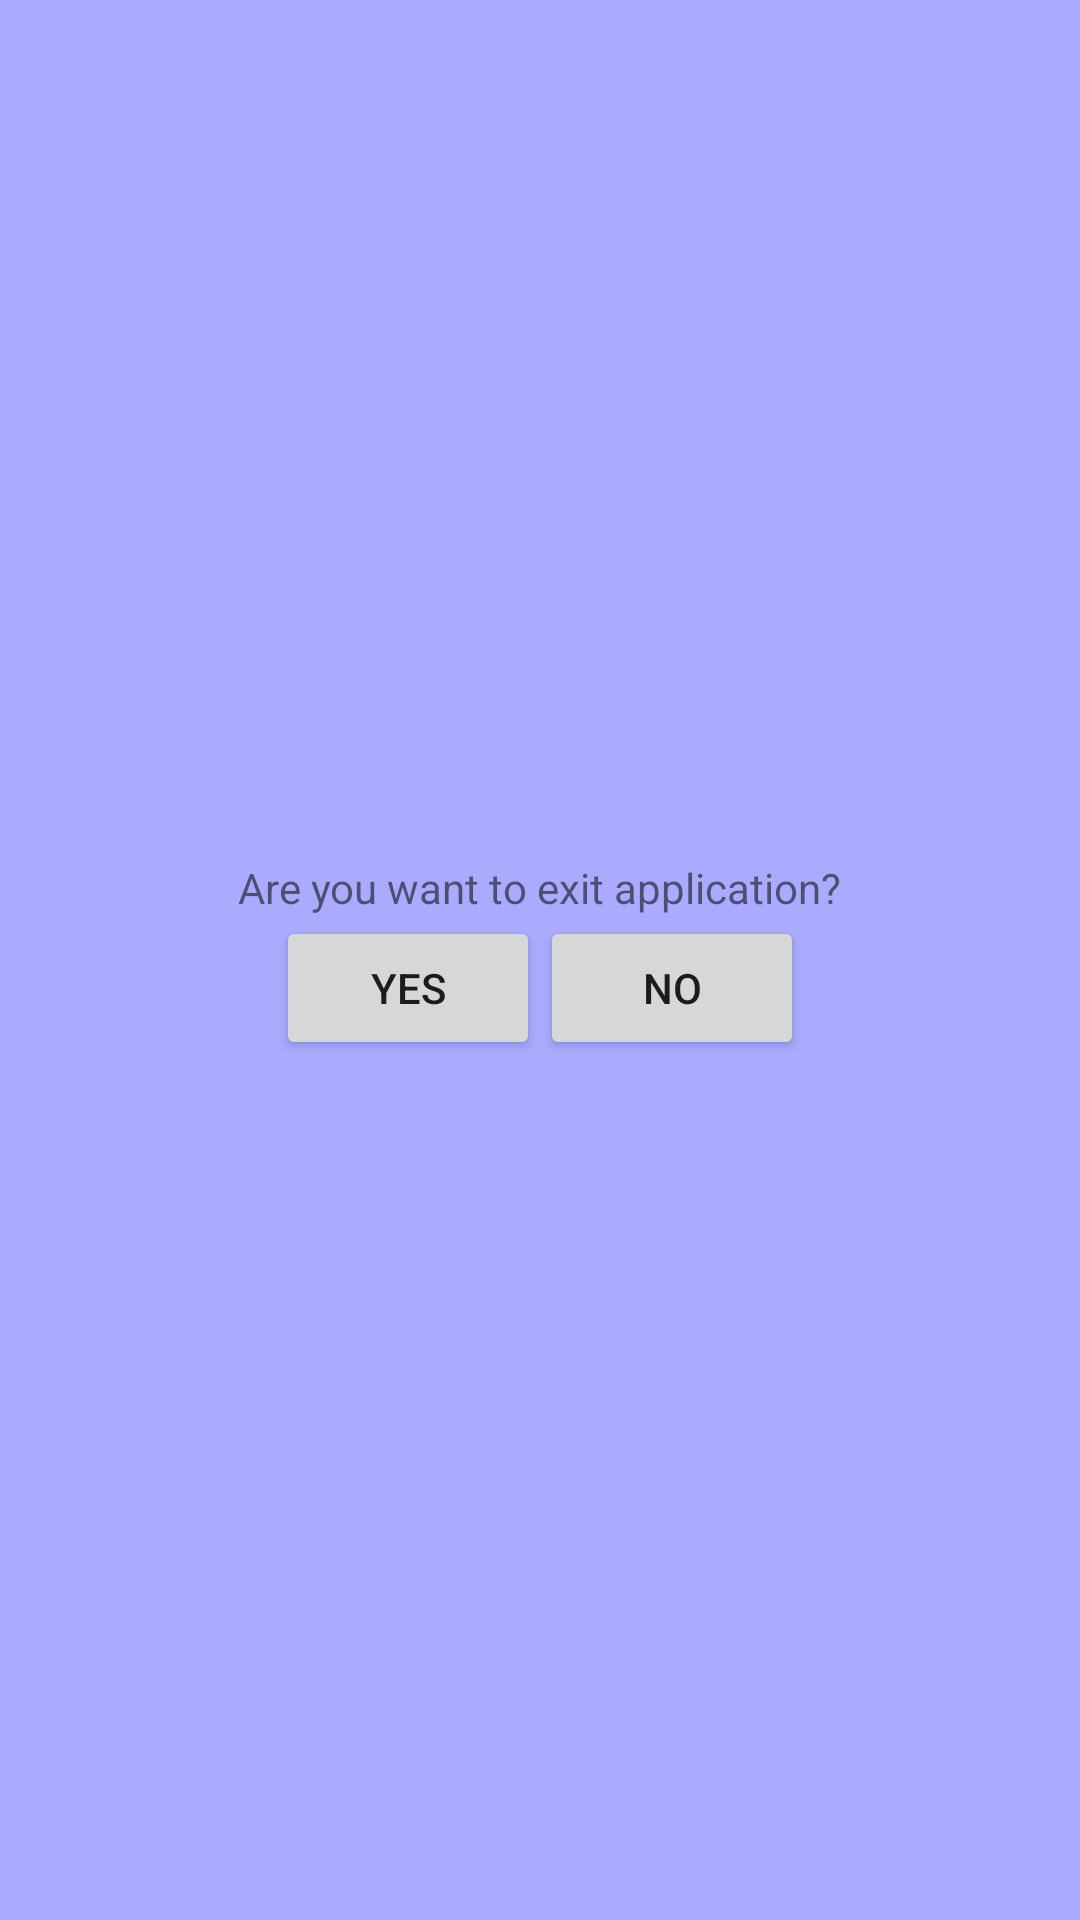

Reconstruct the res/layout file that produces this screen, plus the resources it refers to.
<!-- AndroidManifest.xml: application theme Theme.Sondouni -->
<!-- res/layout/ddazua_dialog.xml -->
<?xml version="1.0" encoding="utf-8"?>
<LinearLayout
    xmlns:android="http://schemas.android.com/apk/res/android"
    android:layout_width="300dp"
    android:layout_height="200dp"
    android:orientation="vertical"
    android:background="#aaf"
    android:gravity="center">
    <TextView
        android:layout_width="wrap_content"
        android:layout_height="wrap_content"
        android:text="Are you want to exit application?"/>
    <LinearLayout
        android:layout_width="wrap_content"
        android:layout_height="wrap_content"
        android:orientation="horizontal">
        <Button
            android:layout_width="wrap_content"
            android:layout_height="wrap_content"
            android:text="yes"
            android:id="@+id/btn_ok"/>
        <Button
            android:layout_width="wrap_content"
            android:layout_height="wrap_content"
            android:text="no"
            android:id="@+id/btn_no"/>
    </LinearLayout>

</LinearLayout>
<!-- resources referenced by this layout -->
<resources>
  <style name="Theme.Sondouni" parent="Theme.MaterialComponents.DayNight.DarkActionBar">
          
          <item name="colorPrimary">@color/purple_500</item>
          <item name="colorPrimaryVariant">@color/purple_700</item>
          <item name="colorOnPrimary">@color/white</item>
          
          <item name="colorSecondary">@color/teal_200</item>
          <item name="colorSecondaryVariant">@color/teal_700</item>
          <item name="colorOnSecondary">@color/black</item>
          
          <item name="android:statusBarColor" tools:targetApi="l">?attr/colorPrimaryVariant</item>
          
      </style>
  <!-- not gathered from this repository: default colours our renderer supplied (Android Studio template values) -->
  <color name="purple_500">#FF6200EE</color>
  <color name="purple_700">#FF3700B3</color>
  <color name="teal_200">#FF03DAC5</color>
  <color name="teal_700">#FF018786</color>
  <color name="black">#FF000000</color>
  <color name="white">#FFFFFFFF</color>
</resources>
